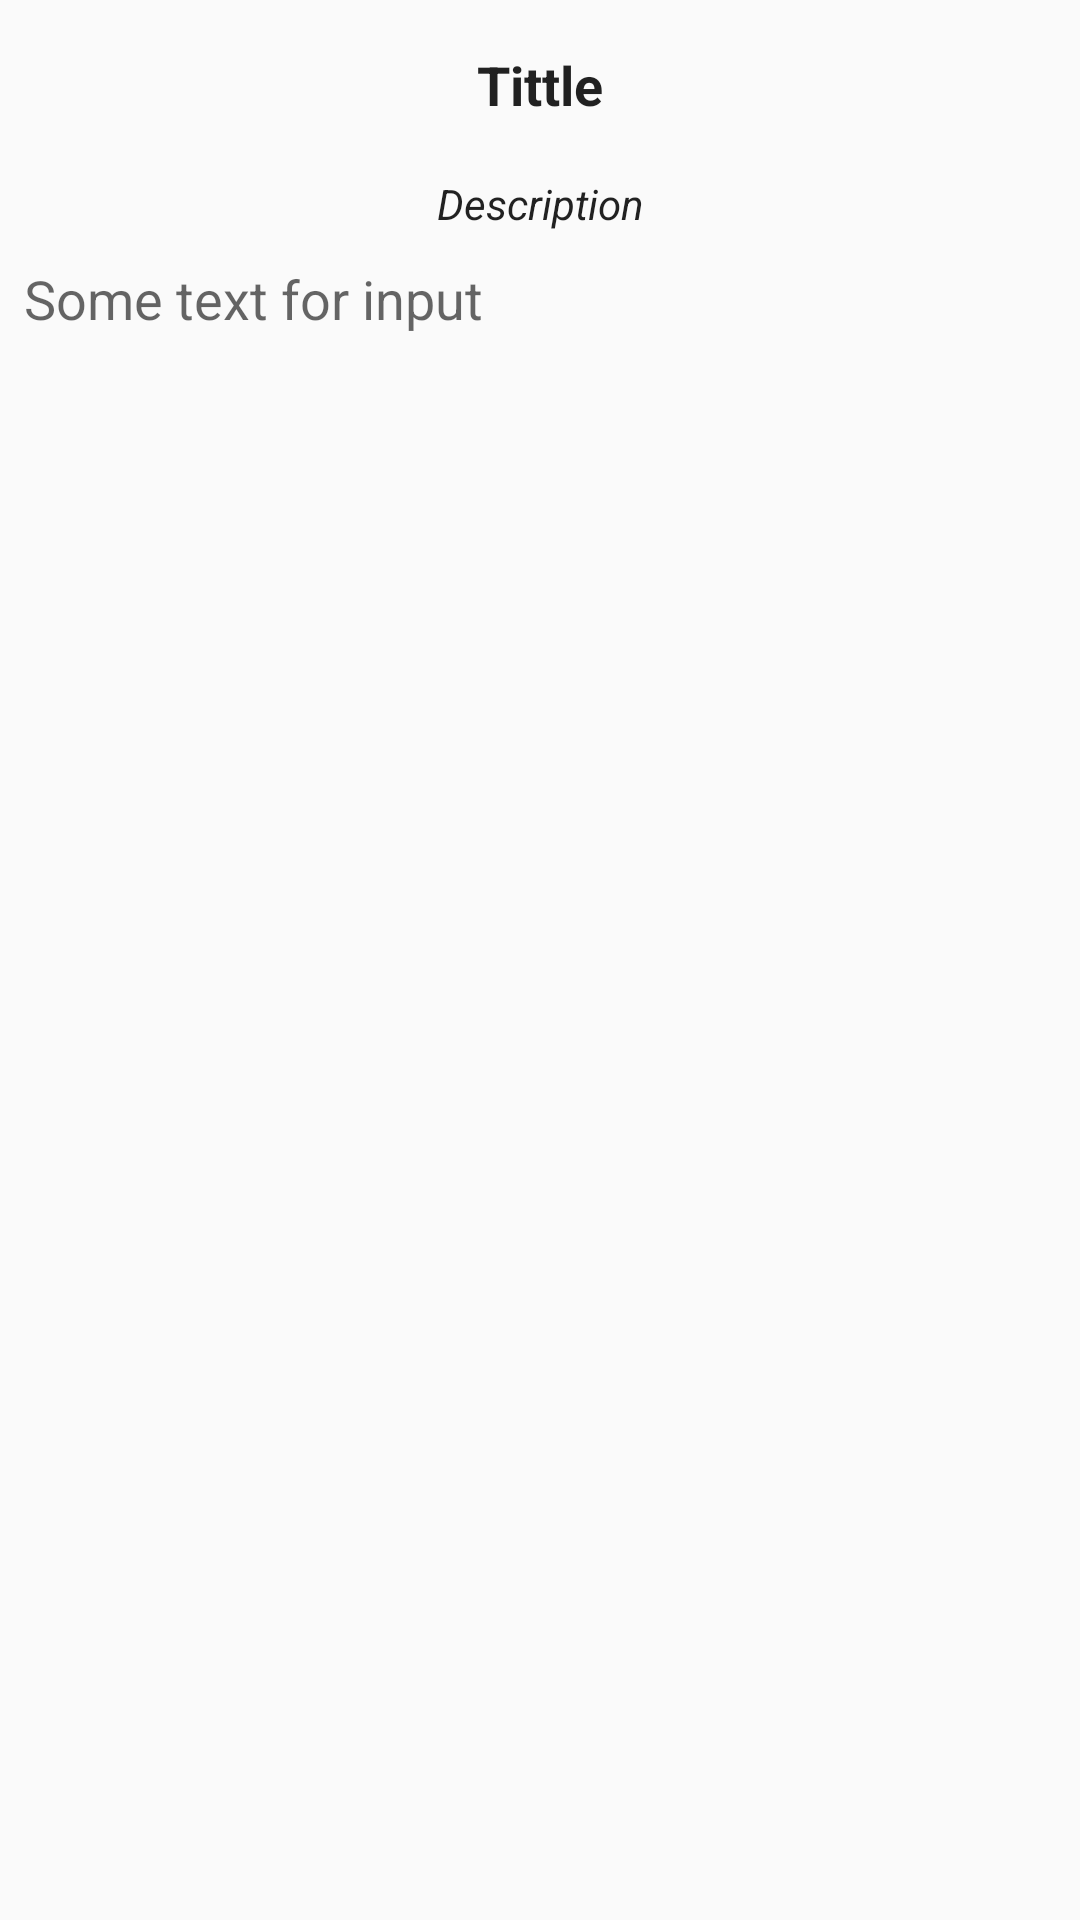

Here is an Android app screen rendered from its layout file. Give the layout XML and the strings, colors and styles it references.
<!-- AndroidManifest.xml: application theme AppTheme -->
<!-- res/layout/fragment_empty.xml -->
<?xml version="1.0" encoding="utf-8"?>
<LinearLayout xmlns:android="http://schemas.android.com/apk/res/android"
    xmlns:tools="http://schemas.android.com/tools"
    android:id="@+id/fe_container_root"
    android:layout_width="match_parent"
    android:layout_height="match_parent"
    tools:background="#ff00ff"
    android:orientation="vertical">

    <TextView
        style="@style/Widget.Platform.TextView.Title"
        android:layout_width="match_parent"
        android:layout_height="wrap_content"
        android:text="Tittle" />

    <TextView
        style="@style/Widget.Platform.TextView.Description"
        android:layout_width="match_parent"
        android:layout_height="wrap_content"
        android:text="Description" />

    <EditText
        style="@style/CustomEditText"
        android:layout_width="match_parent"
        android:layout_height="wrap_content"
        android:hint="Some text for input" />

</LinearLayout>
<!-- resources referenced by this layout -->
<resources>
  <style name="CustomEditText" parent="Widget.AppCompat.EditText">
          <item name="android:textColor">@android:color/black</item>
          <item name="android:background">@drawable/bg_edit_text_search_normal</item>
          <item name="android:maxLines">1</item>
          <item name="android:layout_margin">8dp</item>
          <item name="android:imeOptions">actionSearch</item>
          <item name="android:inputType">textCapWords</item>
      </style>
  <style name="Widget.Platform.TextView.Description">
          <item name="android:textSize">14sp</item>
          <item name="android:gravity">center</item>
          <item name="android:padding">2dp</item>
          <item name="android:textStyle">italic</item>
      </style>
  <style name="Widget.Platform.TextView.Title">
          <item name="android:padding">16dp</item>
          <item name="android:textSize">18sp</item>
          <item name="android:gravity">center</item>
          <item name="android:textStyle">bold</item>
      </style>
  <style name="AppTheme" parent="Theme.AppCompat.Light.DarkActionBar">
          
          <item name="colorPrimary">@color/colorPrimary</item>
          <item name="colorPrimaryDark">@color/colorPrimaryDark</item>
          <item name="colorAccent">@color/colorAccent</item>
      </style>
  <color name="colorPrimary">#3F51B5</color>
  <color name="colorPrimaryDark">#303F9F</color>
  <color name="colorAccent">#FF4081</color>
</resources>
